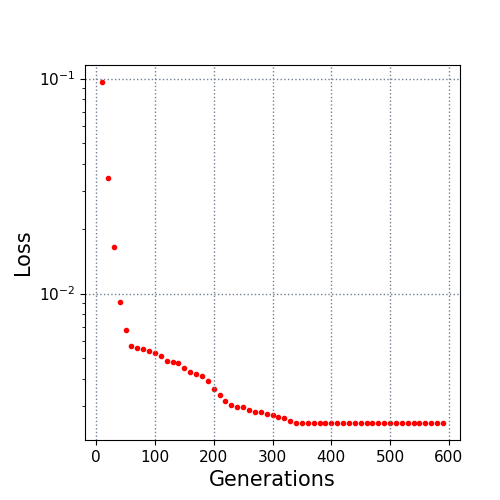

Data behind this chart, as committed beside it:
10.0, 0.09629
20.0, 0.03464
30.0, 0.01649
40.0, 0.009098
50.0, 0.00679
60.0, 0.005704
70.0, 0.005612
80.0, 0.005511
90.0, 0.00539
100.0, 0.005319
110.0, 0.005153
120.0, 0.004855
130.0, 0.004802
140.0, 0.004736
150.0, 0.004493
160.0, 0.004331
170.0, 0.004205
180.0, 0.004137
190.0, 0.003929
200.0, 0.003604
210.0, 0.003393
220.0, 0.003182
230.0, 0.003025
240.0, 0.002959
250.0, 0.002959
260.0, 0.002864
270.0, 0.002824
280.0, 0.002804
290.0, 0.002741
300.0, 0.002728
310.0, 0.002658
320.0, 0.002628
330.0, 0.00256
340.0, 0.002511
350.0, 0.002511
360.0, 0.002511
370.0, 0.002505
380.0, 0.002503
390.0, 0.002503
400.0, 0.002503
410.0, 0.002503
420.0, 0.002503
430.0, 0.002503
440.0, 0.002503
450.0, 0.002503
460.0, 0.002503
470.0, 0.002503
480.0, 0.002503
490.0, 0.002503
500.0, 0.002503
510.0, 0.002503
520.0, 0.002503
530.0, 0.002503
540.0, 0.002503
550.0, 0.002503
560.0, 0.002503
570.0, 0.002503
580.0, 0.002503
590.0, 0.002503
